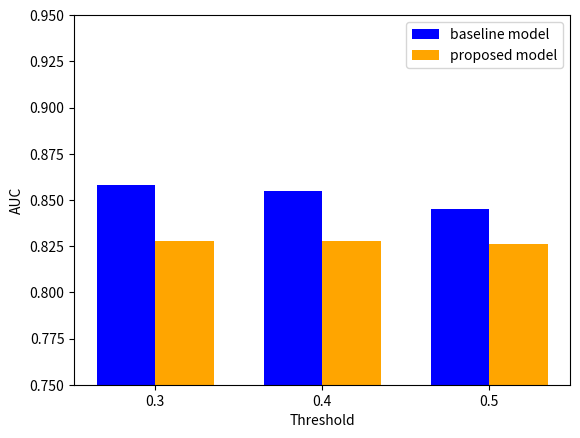

This chart was generated by the following Python code:
import matplotlib.pyplot as plt
import numpy as np

# Sample data
x = ['0.3', '0.4', '0.5']
y1 = [0.858, 0.855, 0.845]
y2 = [0.828, 0.828, 0.826]

# Set up the figure and axis
fig, ax = plt.subplots()

# Define the width of each bar
bar_width = 0.35

# Set the positions of the x-axis ticks
x_pos = np.arange(len(x))

# Create the bars for the first y-axis data
ax.bar(x_pos, y1, width=bar_width, color='blue', label='baseline model')

# Shift the x-axis positions for the second set of bars
x_pos_shifted = x_pos + bar_width

# Create the bars for the second y-axis data
ax.bar(x_pos_shifted, y2, width=bar_width, color='orange', label='proposed model')

# Set the x-axis tick positions and labels
ax.set_xticks(x_pos + bar_width / 2)
ax.set_xticklabels(x)
ax.set_ylim(0.75, 0.95)

# Set the y-axis label
ax.set_xlabel('Threshold')
ax.set_ylabel('AUC')

# Add a legend
ax.legend()

# Show the plot
plt.savefig('plot.png')